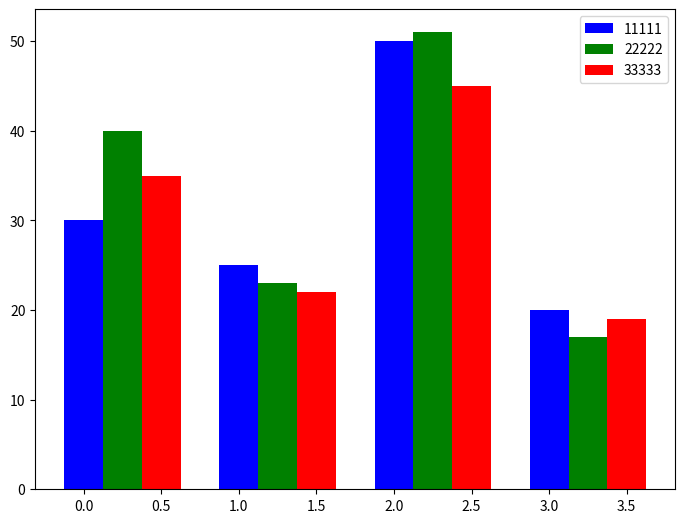

Generate this figure with matplotlib:
import numpy as np
import matplotlib.pyplot as plt
data = [[30, 25, 50, 20],
[40, 23, 51, 17],
[35, 22, 45, 19]]
X = np.arange(4)
fig = plt.figure()
ax = fig.add_axes([0,0,1,1])
ax.bar(X + 0.00, data[0], color = 'b',label="11111", width = 0.25)
ax.bar(X + 0.25, data[1], color = 'g',label="22222", width = 0.25)
ax.bar(X + 0.50, data[2], color = 'r',label="33333", width = 0.25)
plt.legend()
plt.show()
